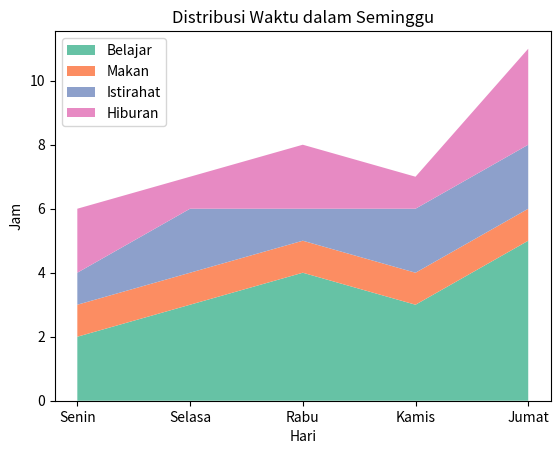

Write the Python code that produced this figure.
import matplotlib.pyplot as plt

# Data untuk stack plot
hari = ['Senin', 'Selasa', 'Rabu', 'Kamis', 'Jumat']
belajar = [2, 3, 4, 3, 5]
makan = [1, 1, 1, 1, 1]
istirahat = [1, 2, 1, 2, 2]
hiburan = [2, 1, 2, 1, 3]

# Membuat stack plot
plt.stackplot(hari, belajar, makan, istirahat, hiburan,
              labels=['Belajar', 'Makan', 'Istirahat', 'Hiburan'],
              colors=['#66c2a5', '#fc8d62', '#8da0cb', '#e78ac3'])

# Menambahkan judul dan label
plt.title("Distribusi Waktu dalam Seminggu")
plt.xlabel("Hari")
plt.ylabel("Jam")

# Menambahkan legenda
plt.legend(loc='upper left')

# Menampilkan plot
plt.show()